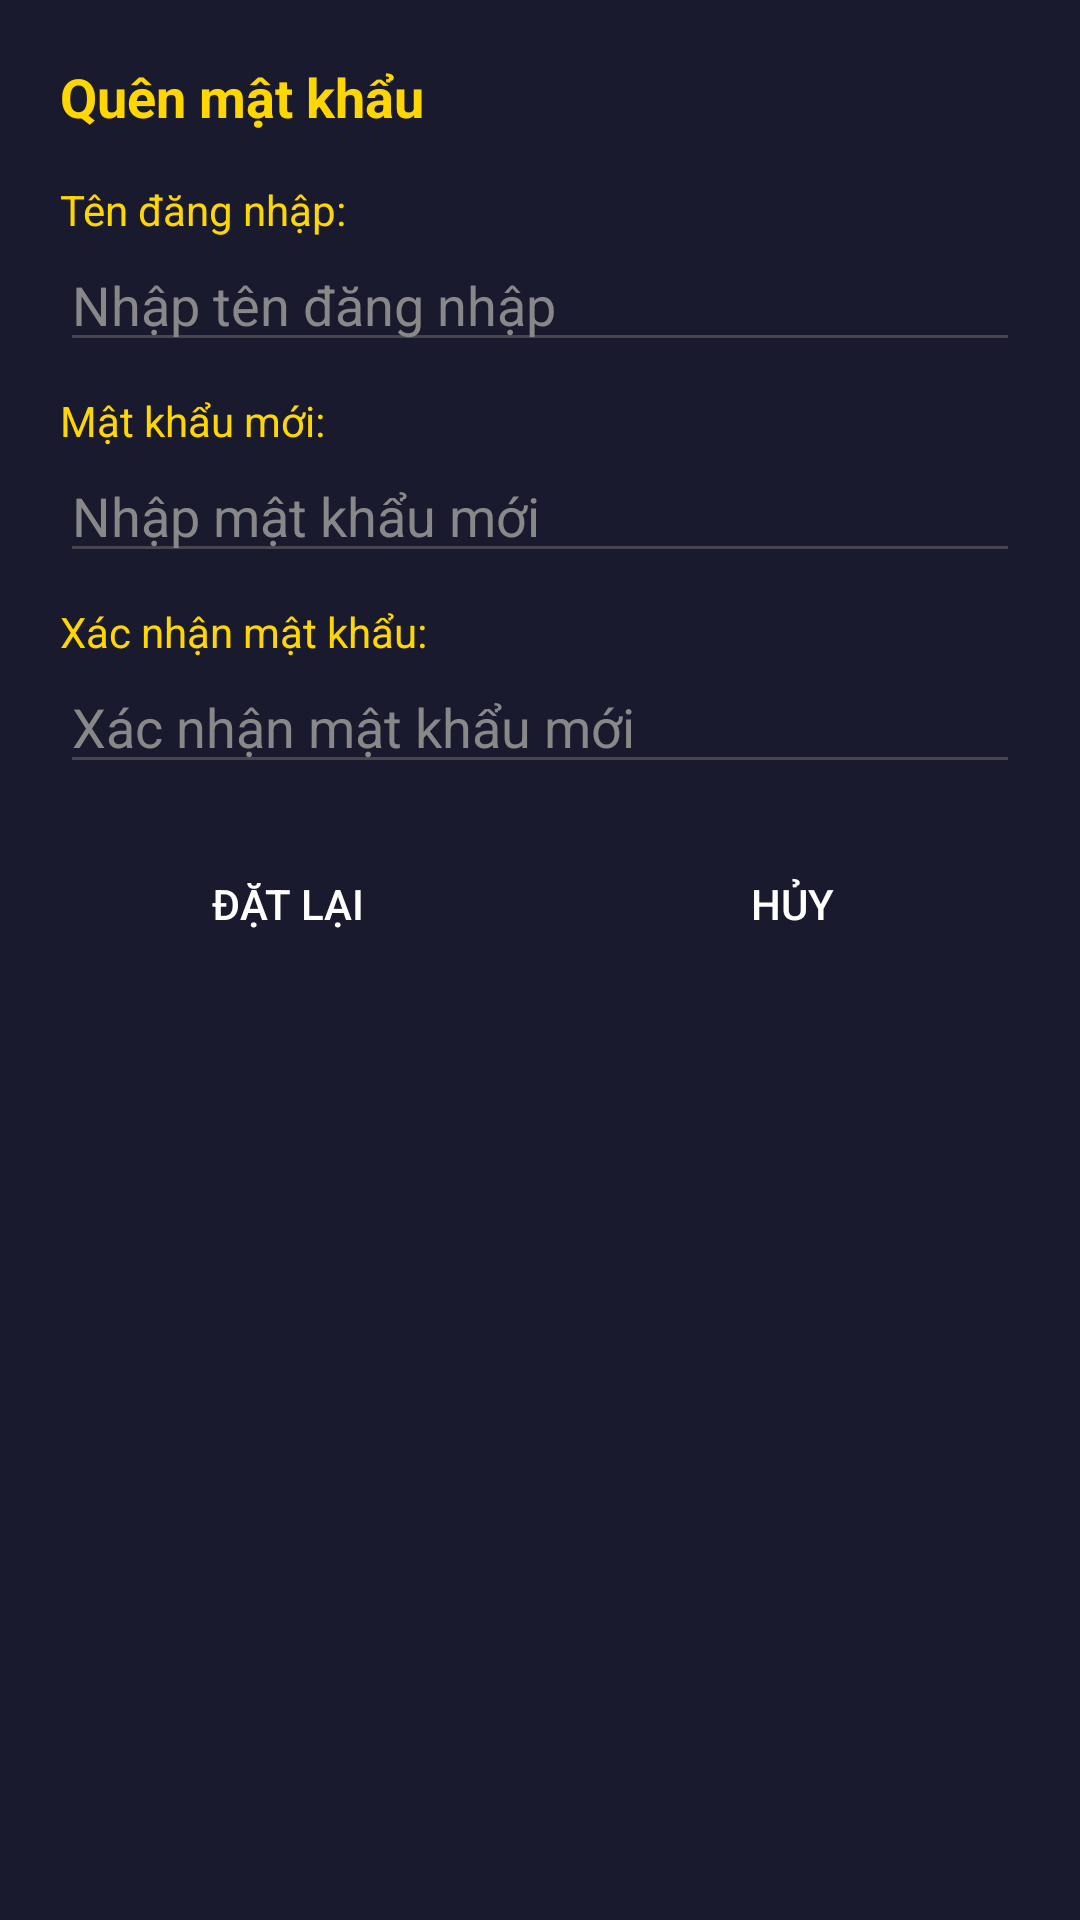

Write the Android layout XML for this screen, with the resource values it uses.
<!-- AndroidManifest.xml: application theme Theme.Projectandroidjava -->
<!-- res/layout/dialog_forgot_password.xml -->
<?xml version="1.0" encoding="utf-8"?>
<LinearLayout xmlns:android="http://schemas.android.com/apk/res/android"
    android:layout_width="320dp"
    android:layout_height="wrap_content"
    android:orientation="vertical"
    android:padding="20dp"
    android:background="#1a1a2e">

    <TextView
        android:layout_width="wrap_content"
        android:layout_height="wrap_content"
        android:text="Quên mật khẩu"
        android:textColor="#FFD700"
        android:textSize="18sp"
        android:textStyle="bold"
        android:layout_marginBottom="16dp"/>

    <TextView
        android:layout_width="wrap_content"
        android:layout_height="wrap_content"
        android:text="Tên đăng nhập:"
        android:textColor="#FFD700"
        android:textSize="14sp" />

    <EditText
        android:id="@+id/et_username"
        android:layout_width="match_parent"
        android:layout_height="wrap_content"
        android:hint="Nhập tên đăng nhập"
        android:textColor="#FFFFFF"
        android:textColorHint="#888888"
        android:inputType="text"
        android:maxLength="20"
        android:layout_marginBottom="10dp" />

    <TextView
        android:layout_width="wrap_content"
        android:layout_height="wrap_content"
        android:text="Mật khẩu mới:"
        android:textColor="#FFD700"
        android:textSize="14sp" />

    <EditText
        android:id="@+id/et_password"
        android:layout_width="match_parent"
        android:layout_height="wrap_content"
        android:hint="Nhập mật khẩu mới"
        android:textColor="#FFFFFF"
        android:textColorHint="#888888"
        android:password="true"
        android:layout_marginBottom="10dp" />

    <TextView
        android:layout_width="wrap_content"
        android:layout_height="wrap_content"
        android:text="Xác nhận mật khẩu:"
        android:textColor="#FFD700"
        android:textSize="14sp" />

    <EditText
        android:id="@+id/et_confirm_password"
        android:layout_width="match_parent"
        android:layout_height="wrap_content"
        android:hint="Xác nhận mật khẩu mới"
        android:textColor="#FFFFFF"
        android:textColorHint="#888888"
        android:password="true"
        android:layout_marginBottom="16dp" />

    <LinearLayout
        android:layout_width="match_parent"
        android:layout_height="wrap_content"
        android:orientation="horizontal"
        android:gravity="center">

        <Button
            android:id="@+id/btn_save"
            android:layout_width="0dp"
            android:layout_height="wrap_content"
            android:layout_weight="1"
            android:text="ĐẶT LẠI"
            android:background="@drawable/btn_rect_purple"
            android:textColor="#FFFFFF" />

        <Button
            android:id="@+id/btn_cancel"
            android:layout_width="0dp"
            android:layout_height="wrap_content"
            android:layout_weight="1"
            android:text="HỦY"
            android:background="@drawable/btn_rect_purple"
            android:textColor="#FFFFFF"
            android:layout_marginStart="16dp" />

    </LinearLayout>

</LinearLayout>
<!-- resources referenced by this layout -->
<resources>
  <style name="Theme.Projectandroidjava" parent="Base.Theme.Projectandroidjava" />
  <style name="Base.Theme.Projectandroidjava" parent="Theme.Material3.DayNight.NoActionBar">
          
          
      </style>
</resources>
